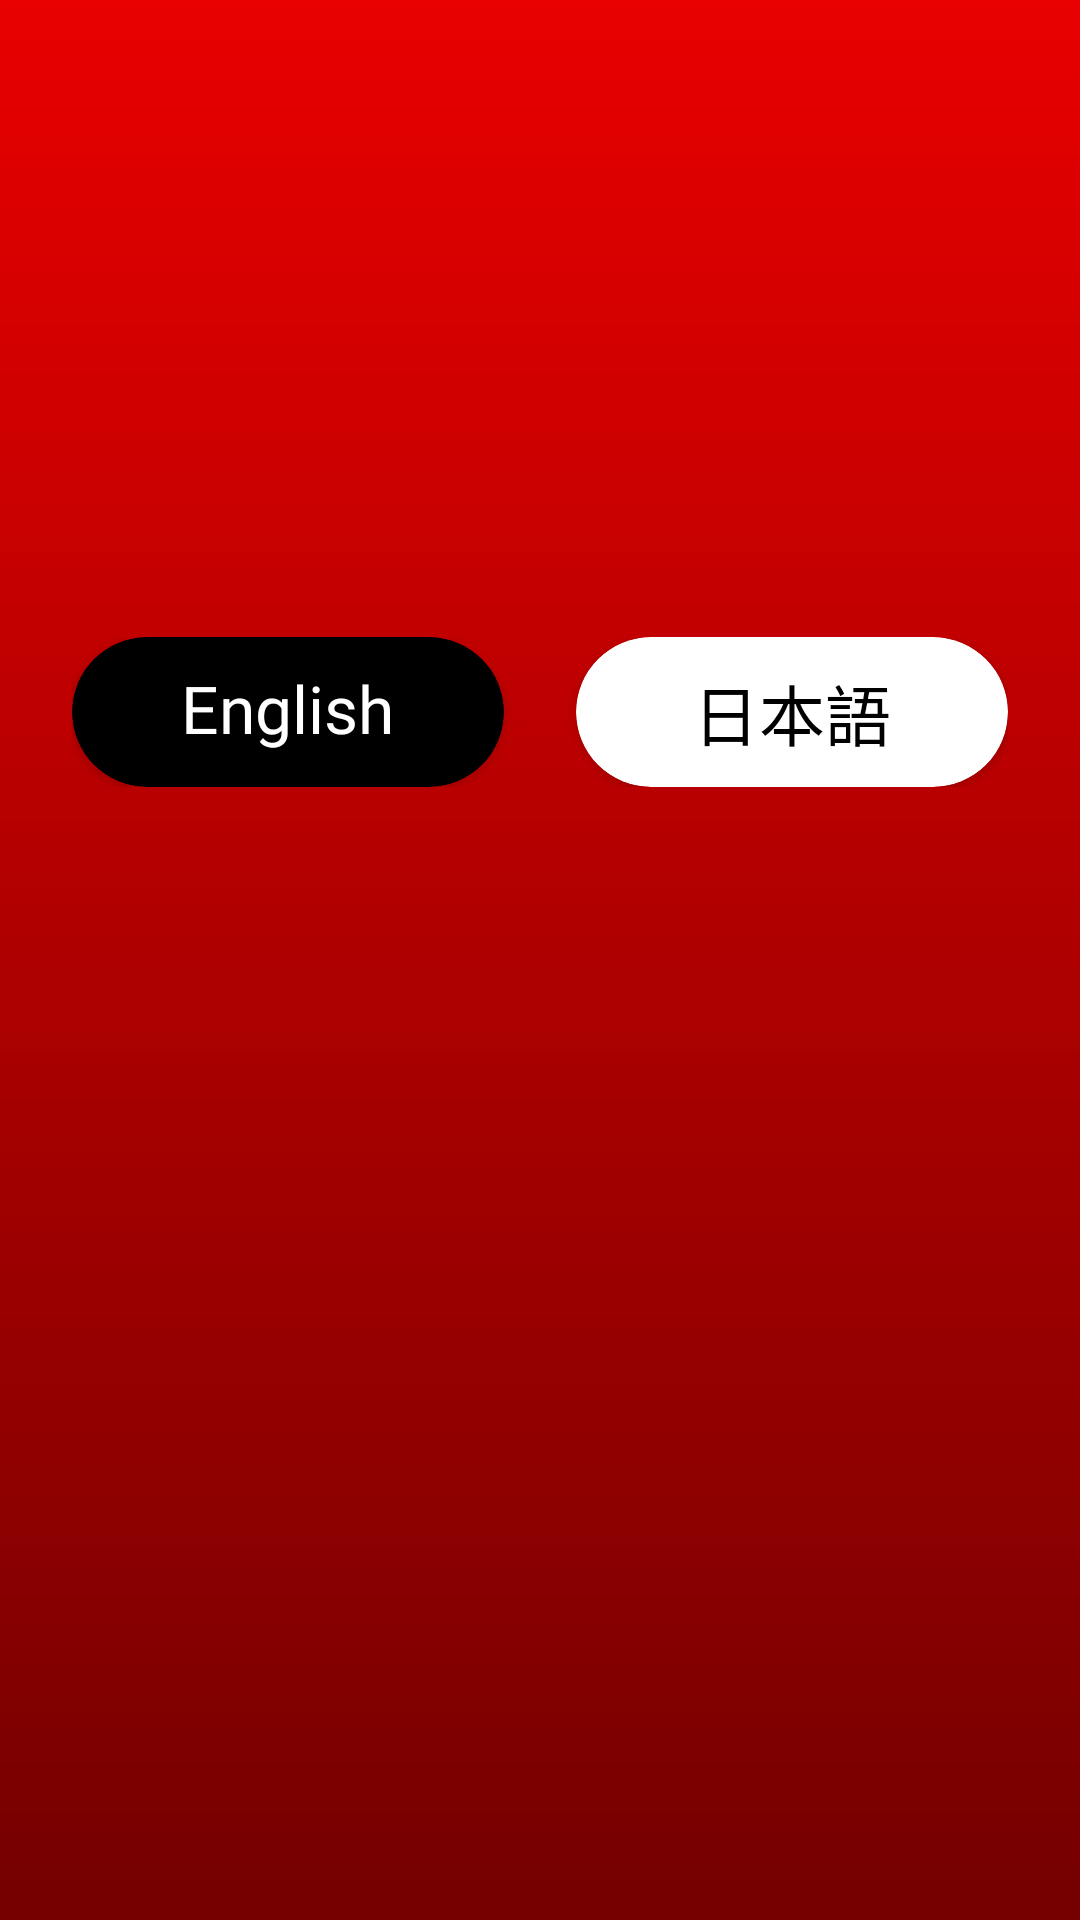

Write the Android layout XML for this screen, with the resource values it uses.
<!-- AndroidManifest.xml: application theme AppTheme -->
<!-- res/layout/activity_language_selection.xml -->
<?xml version="1.0" encoding="utf-8"?>
<RelativeLayout xmlns:android="http://schemas.android.com/apk/res/android"
    xmlns:app="http://schemas.android.com/apk/res-auto"
    xmlns:tools="http://schemas.android.com/tools"
    android:layout_width="match_parent"
    android:layout_height="match_parent"
    android:background="@drawable/screen_bg"
    tools:context=".activities.LanguageSelectionActivity">

    <LinearLayout
        android:layout_width="match_parent"
        android:layout_height="wrap_content"
        android:layout_centerInParent="true"
        android:layout_margin="24dp"
        android:gravity="center"
        android:orientation="vertical">

        <androidx.constraintlayout.widget.ConstraintLayout
            android:layout_width="wrap_content"
            android:layout_height="wrap_content"
            android:layout_gravity="center"
            android:layout_marginBottom="35dp">

            <ImageView
                android:id="@+id/iv_comic_image"
                android:layout_width="80dp"
                android:layout_height="0dp"
                android:scaleType="centerCrop"
                android:src="@drawable/language_logo"
                app:layout_constraintBottom_toTopOf="parent"
                app:layout_constraintDimensionRatio="H,210:153"
                app:layout_constraintLeft_toRightOf="parent"
                app:layout_constraintRight_toLeftOf="parent"
                app:layout_constraintTop_toBottomOf="parent" />

        </androidx.constraintlayout.widget.ConstraintLayout>

        <LinearLayout
            android:layout_width="match_parent"
            android:layout_height="wrap_content"
            android:orientation="horizontal">

            <androidx.cardview.widget.CardView
                android:id="@+id/cv_english"
                android:layout_width="0dp"
                android:layout_height="50dp"
                android:layout_weight="1"
                app:cardBackgroundColor="@color/colorBlack"
                app:cardCornerRadius="25dp">

                <TextView
                    android:layout_width="wrap_content"
                    android:layout_height="wrap_content"
                    android:layout_gravity="center"
                    android:fontFamily="@font/thai_sans_neue_bold"
                    android:includeFontPadding="false"
                    android:text="@string/english"
                    android:textColor="@color/colorWhite"
                    android:textSize="22sp" />

            </androidx.cardview.widget.CardView>

            <androidx.cardview.widget.CardView
                android:id="@+id/cv_japanese"
                android:layout_width="0dp"
                android:layout_height="50dp"
                android:layout_marginStart="24dp"
                android:layout_weight="1"
                app:cardBackgroundColor="@color/colorWhite"
                app:cardCornerRadius="25dp">

                <TextView
                    android:layout_width="wrap_content"
                    android:layout_height="wrap_content"
                    android:layout_gravity="center"
                    android:fontFamily="@font/thai_sans_neue_bold"
                    android:includeFontPadding="false"
                    android:text="@string/japanese"
                    android:textColor="@color/colorBlack"
                    android:textSize="22sp" />

            </androidx.cardview.widget.CardView>

        </LinearLayout>

        <View
            android:layout_width="match_parent"
            android:layout_height="200dp" />

    </LinearLayout>

</RelativeLayout>
<!-- resources referenced by this layout -->
<resources>
  <color name="colorBlack">#000000</color>
  <color name="colorWhite">#FFFFFF</color>
  <!-- drawable language_logo: png bitmap (drawable, 5201 bytes) -->
  <!-- drawable screen_bg (drawable) -->
  <?xml version="1.0" encoding="utf-8"?>
  <shape xmlns:android="http://schemas.android.com/apk/res/android">
      <gradient
          android:startColor="@color/colorPrimary"
          android:endColor="@color/colorPrimaryEndGradient"
          android:angle="270"/>
  </shape>
  <string name="english">English</string>
  <string name="japanese">日本語</string>
  <style name="AppTheme" parent="Theme.AppCompat.Light.NoActionBar">
          
          <item name="colorPrimary">@color/colorPrimary</item>
          <item name="colorPrimaryDark">@color/colorPrimaryDark</item>
          <item name="colorAccent">@color/colorAccent</item>
          <item name="android:windowBackground">@drawable/screen_bg</item>
      </style>
  <color name="colorPrimary">#e80000</color>
  <color name="colorPrimaryEndGradient">#740000</color>
  <color name="colorPrimaryDark">#e80000</color>
  <color name="colorAccent">#000000</color>
</resources>
